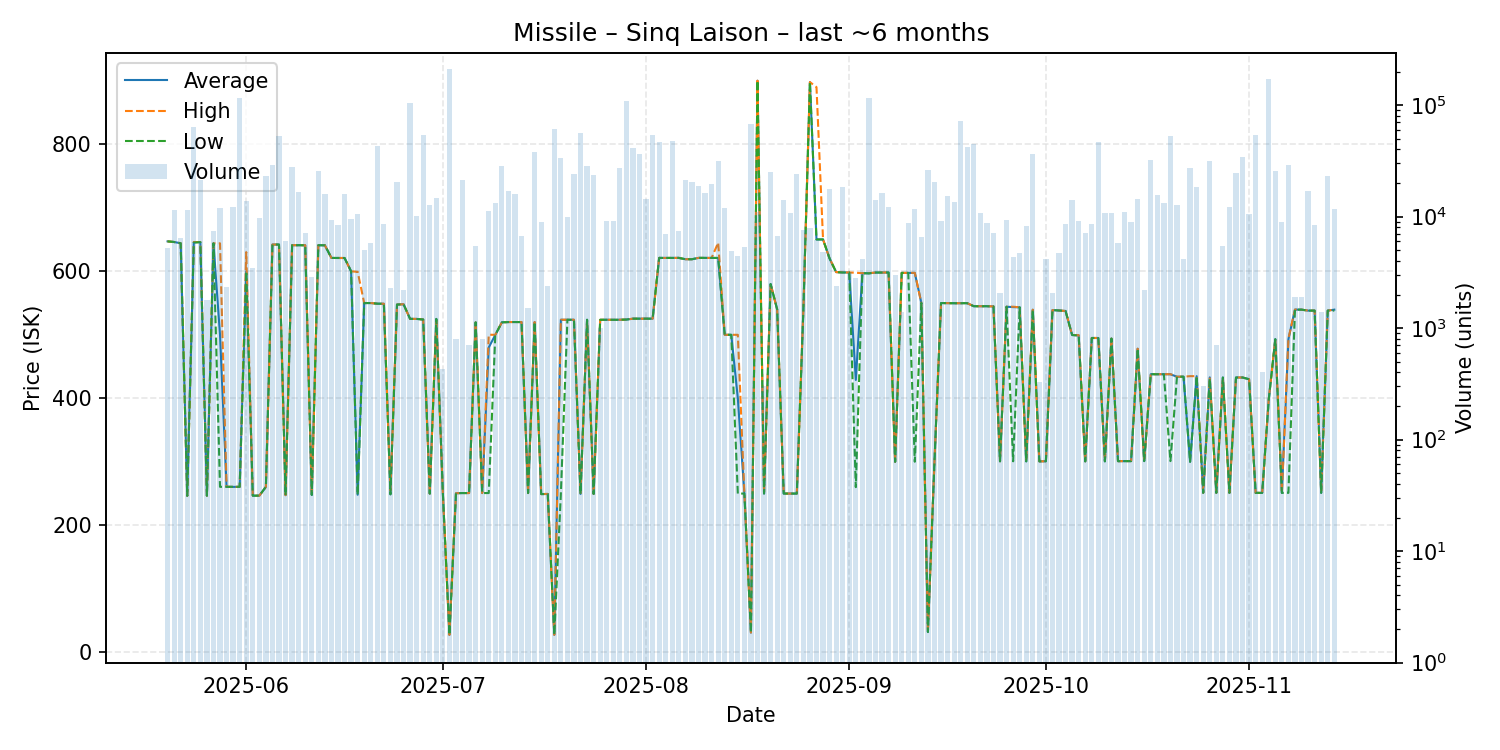

The file beside this chart, header and first rows:
date, average, highest, lowest, order_count, volume
2025-05-20, 647.0, 647.0, 647.0, 4, 5250
2025-05-21, 646.0, 646.0, 646.0, 12, 11545
2025-05-22, 644.0, 644.0, 644.0, 7, 6400
2025-05-23, 246.4, 246.4, 246.4, 13, 11474
2025-05-24, 645.8, 646.0, 645.0, 14, 64032
2025-05-25, 645.8, 645.8, 645.8, 15, 21400
2025-05-26, 246.6, 246.6, 246.6, 4, 1800
2025-05-27, 643.9, 643.9, 643.9, 9, 7500
2025-05-28, 500.0, 643.9, 260.6, 18, 12044
2025-05-29, 260.6, 260.6, 260.6, 13, 2336
2025-05-30, 260.5, 260.5, 260.5, 18, 12185
2025-05-31, 260.6, 260.6, 260.6, 15, 116210
2025-06-01, 599.9, 630.0, 599.9, 23, 13700
2025-06-02, 246.7, 246.7, 246.7, 9, 3454
2025-06-03, 246.7, 246.7, 246.7, 11, 9658
2025-06-04, 260.6, 260.6, 260.6, 20, 23106
2025-06-05, 642.0, 642.0, 642.0, 17, 29270
2025-06-06, 642.0, 642.0, 642.0, 9, 52800
2025-06-07, 247.5, 247.5, 247.5, 11, 6093
2025-06-08, 641.0, 641.0, 641.0, 25, 27803
2025-06-09, 640.9, 640.9, 640.9, 10, 16700
2025-06-10, 640.9, 640.9, 640.9, 14, 7184
2025-06-11, 247.8, 247.8, 247.8, 10, 2900
2025-06-12, 640.9, 640.9, 640.9, 20, 25758
2025-06-13, 640.8, 640.8, 640.8, 15, 16100
2025-06-14, 620.9, 620.9, 620.9, 14, 9400
2025-06-15, 620.8, 620.8, 620.8, 11, 8422
2025-06-16, 620.8, 620.8, 620.8, 7, 15800
2025-06-17, 599.9, 599.9, 599.9, 6, 9562
2025-06-18, 248.1, 599.0, 248.0, 11, 10502
2025-06-19, 549.9, 550.0, 549.9, 11, 5000
2025-06-20, 549.9, 549.9, 549.9, 11, 5800
2025-06-21, 548.9, 548.9, 548.9, 29, 43298
2025-06-22, 548.8, 548.8, 548.8, 15, 8600
2025-06-23, 248.8, 254.7, 248.8, 6, 2300
2025-06-24, 547.5, 547.5, 547.5, 14, 20501
2025-06-25, 548.0, 548.0, 548.0, 6, 2200
2025-06-26, 525.0, 525.0, 525.0, 10, 104944
2025-06-27, 524.9, 524.9, 524.9, 5, 10103
2025-06-28, 524.0, 524.0, 524.0, 20, 54111
2025-06-29, 249.9, 249.9, 249.9, 11, 12736
2025-06-30, 524.9, 524.9, 524.9, 11, 14700
2025-07-01, 250.2, 250.2, 250.2, 5, 432
2025-07-02, 27.55, 27.55, 27.55, 11, 211291
2025-07-03, 250.5, 250.5, 250.5, 8, 800
2025-07-04, 250.8, 250.8, 250.8, 15, 21100
2025-07-05, 250.8, 250.8, 250.8, 5, 700
2025-07-06, 519.5, 519.5, 519.5, 9, 5400
2025-07-07, 250.8, 250.8, 250.8, 5, 800
2025-07-08, 480.0, 500.0, 250.8, 14, 11136
2025-07-09, 499.9, 499.9, 499.9, 12, 13313
2025-07-10, 519.5, 519.5, 519.5, 15, 28300
2025-07-11, 520.0, 520.0, 520.0, 9, 16900
2025-07-12, 520.0, 520.0, 520.0, 14, 15900
2025-07-13, 520.0, 520.0, 520.0, 7, 6700
2025-07-14, 250.8, 250.8, 250.8, 12, 1500
2025-07-15, 520.0, 520.0, 520.0, 17, 38304
2025-07-16, 249.2, 249.2, 249.2, 8, 8864
2025-07-17, 249.4, 249.4, 249.3, 11, 2404
2025-07-18, 27.62, 27.62, 27.62, 14, 61200
... 119 more rows
